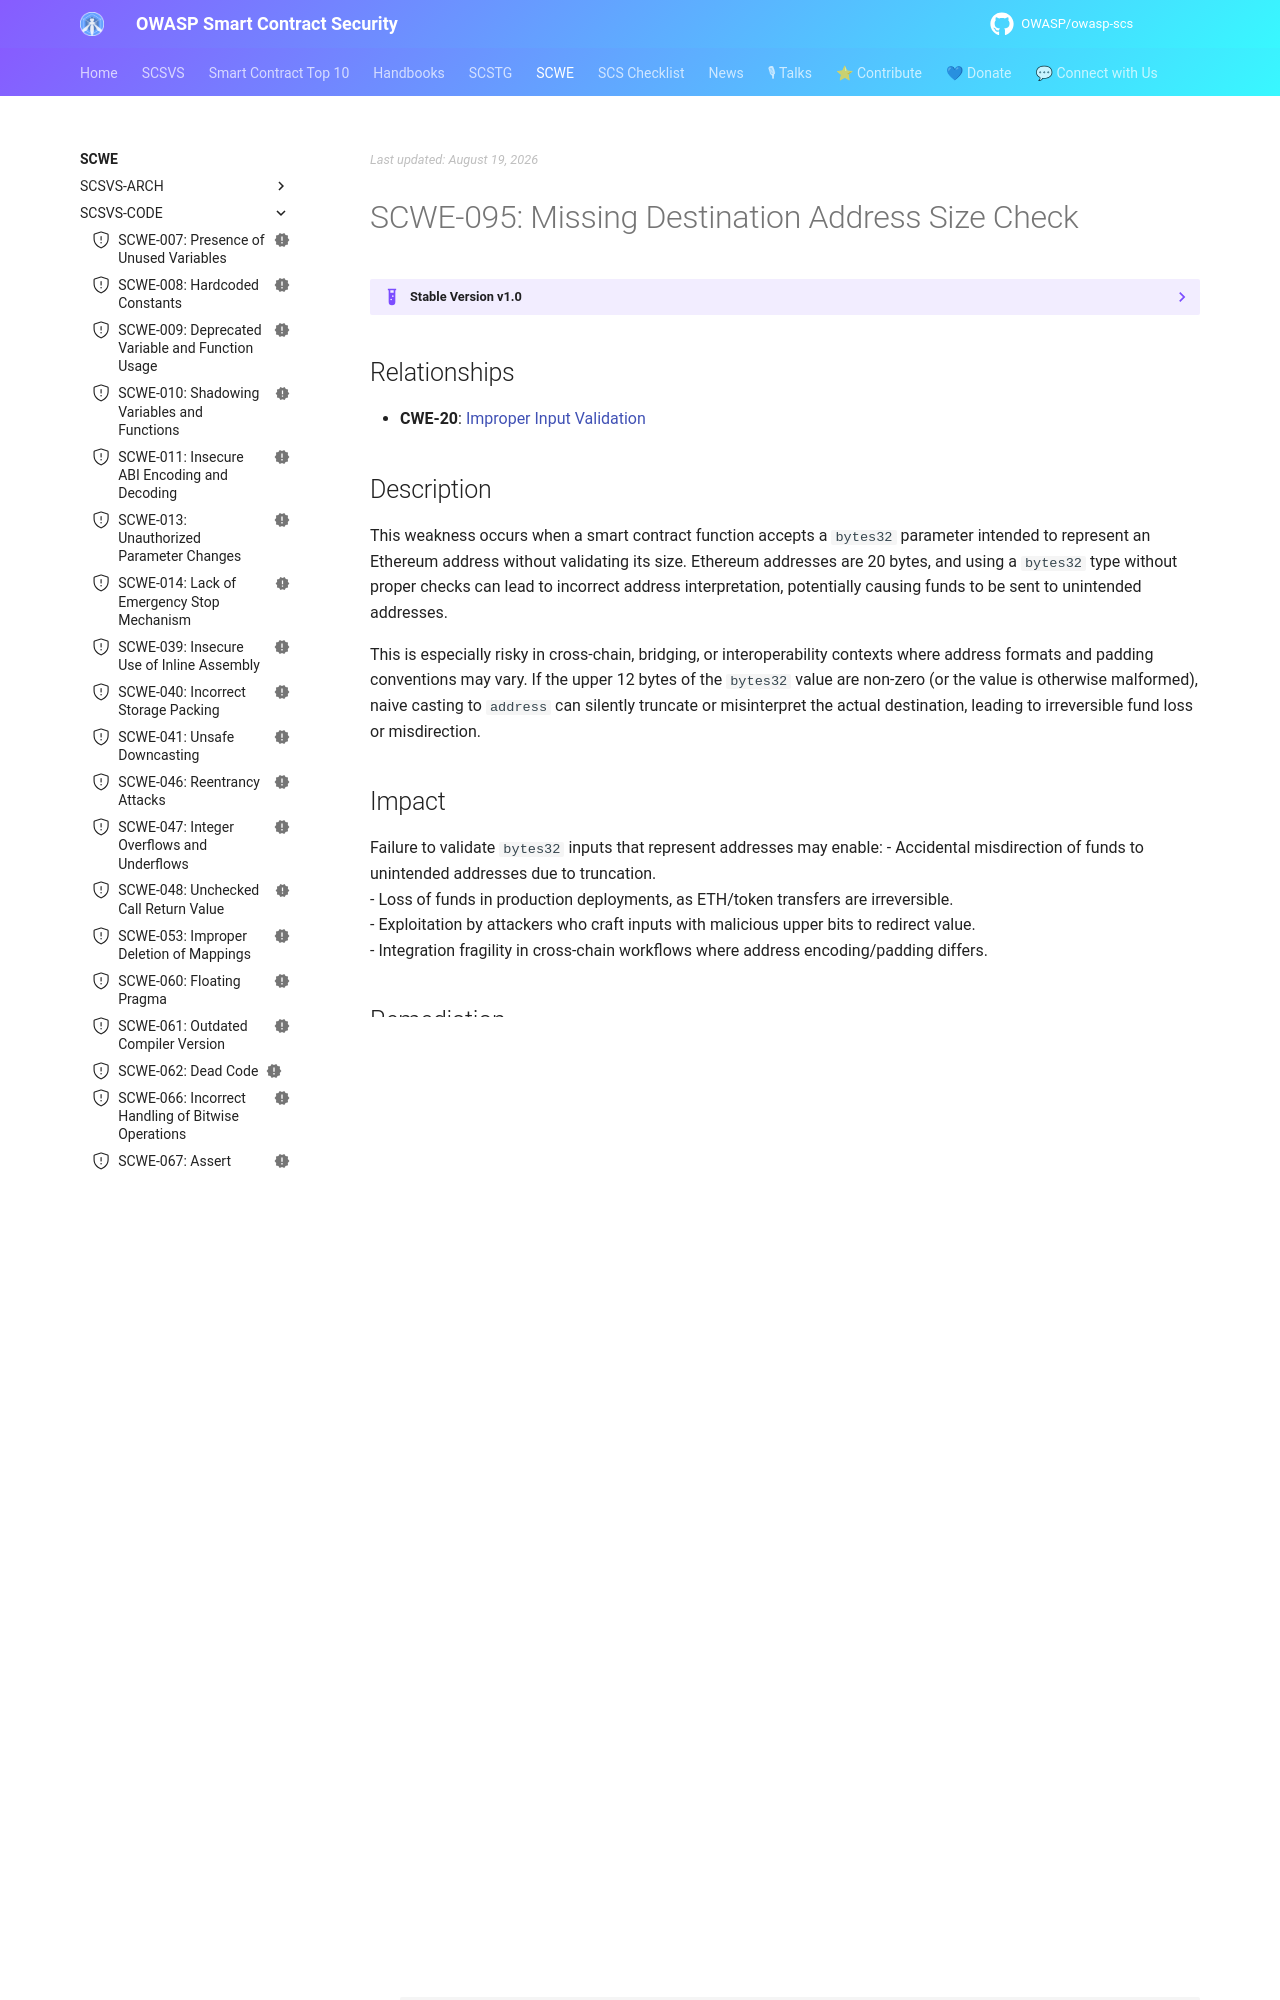

repository: OWASP/owasp-scs · page: SCWE/SCSVS-CODE/SCWE-095/index.html · generator: mkdocs

---
title: Missing Destination Address Size Check
id: SCWE-095
alias: Missing-Destination-Address-Size-Check
platform: []
profiles: [L1]
mappings:
  scsvs-cg: [SCSVS-CODE]
  scsvs-scg: [SCSVS-CODE-1]
  cwe: [20]
status: new
---

## Relationships
- **CWE-20**: [Improper Input Validation](https://cwe.mitre.org/data/definitions/20.html)

## Description  
This weakness occurs when a smart contract function accepts a `bytes32` parameter intended to represent an Ethereum address without validating its size. Ethereum addresses are 20 bytes, and using a `bytes32` type without proper checks can lead to incorrect address interpretation, potentially causing funds to be sent to unintended addresses.  

This is especially risky in cross-chain, bridging, or interoperability contexts where address formats and padding conventions may vary. If the upper 12 bytes of the `bytes32` value are non-zero (or the value is otherwise malformed), naive casting to `address` can silently truncate or misinterpret the actual destination, leading to irreversible fund loss or misdirection.

## Impact  
Failure to validate `bytes32` inputs that represent addresses may enable:
- Accidental misdirection of funds to unintended addresses due to truncation.  
- Loss of funds in production deployments, as ETH/token transfers are irreversible.  
- Exploitation by attackers who craft inputs with malicious upper bits to redirect value.  
- Integration fragility in cross-chain workflows where address encoding/padding differs.  

## Remediation  
- Avoid using `bytes32` to represent addresses when possible; prefer the native `address` type.  
- If `bytes32` is required for protocol compatibility, validate that the upper 12 bytes are zero before casting: ensure `uint256(destination) >> 160 == 0`.  
- Centralize the validation and conversion logic in a dedicated helper to prevent inconsistent handling.  
- Add unit tests and fuzzing to verify that malformed `bytes32` values are rejected.
